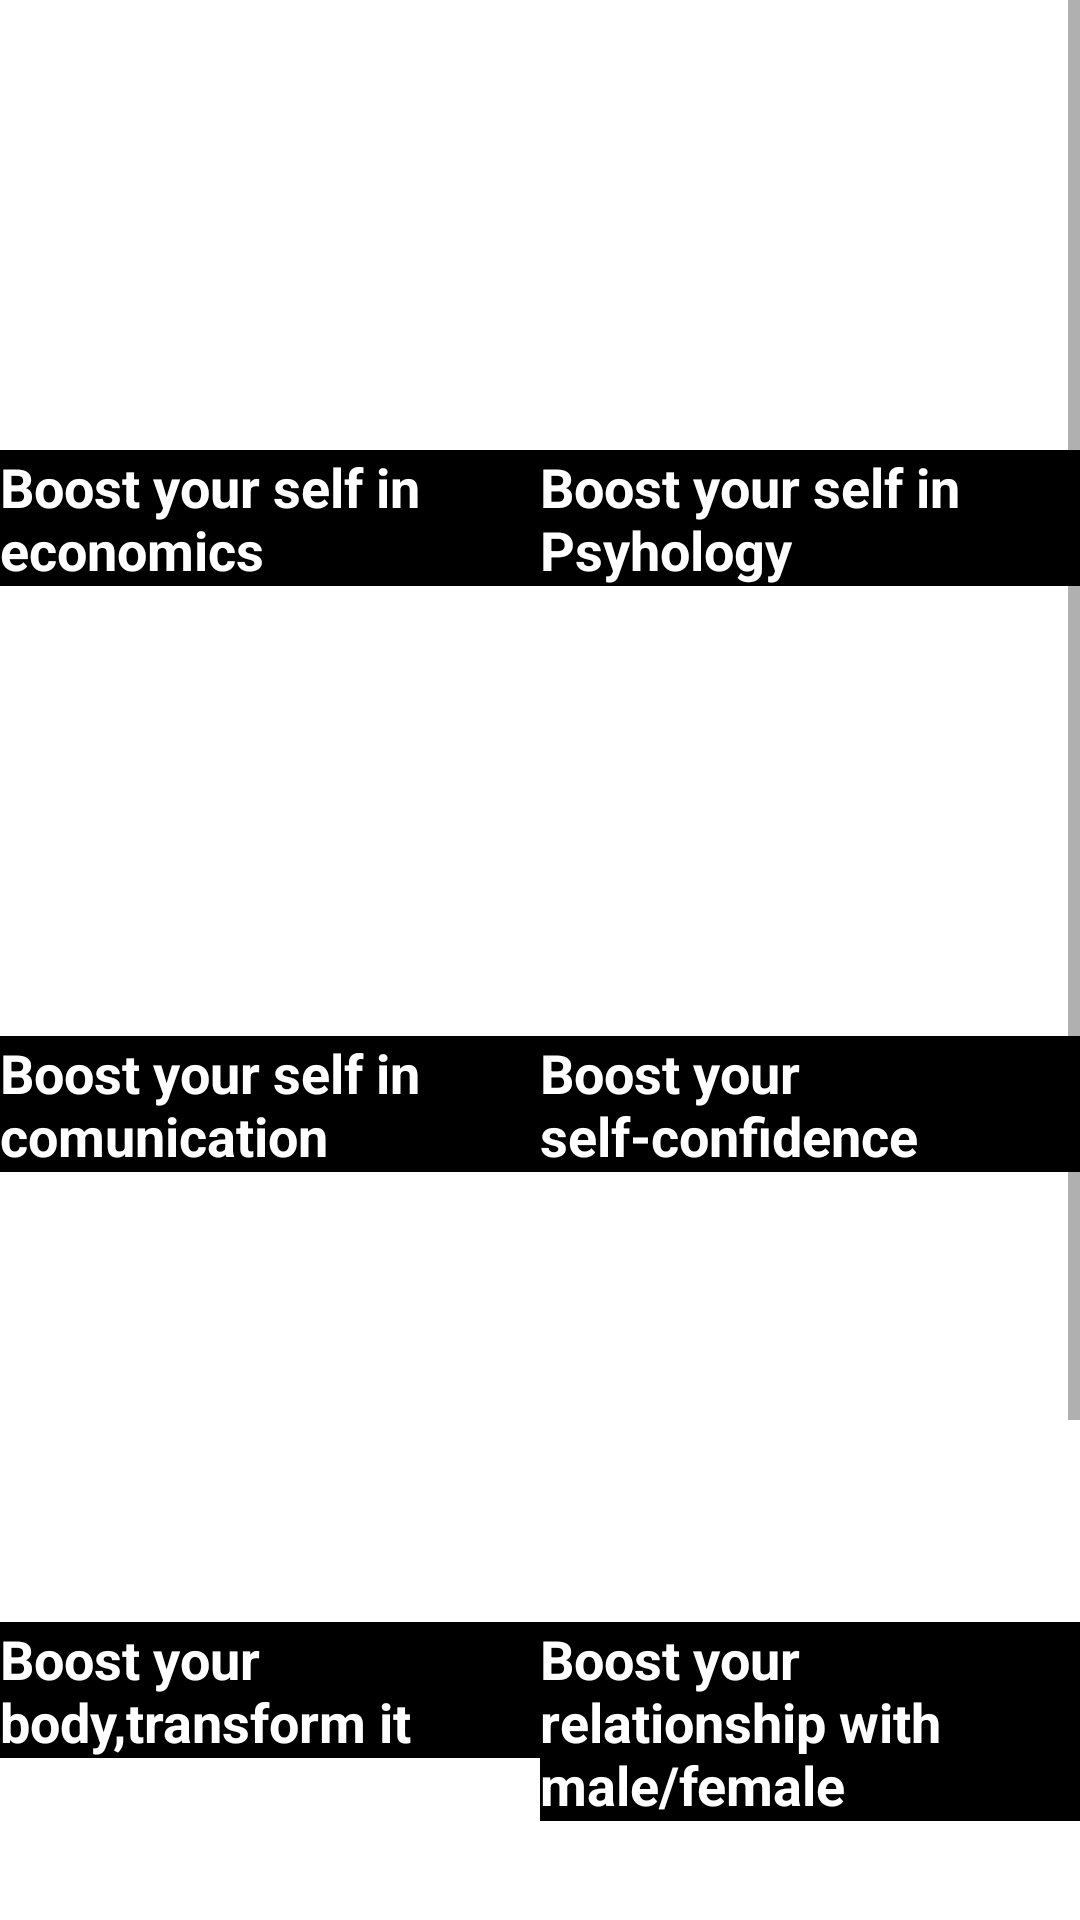

Reconstruct the res/layout file that produces this screen, plus the resources it refers to.
<!-- AndroidManifest.xml: application theme Theme.BoostYourSelf -->
<!-- res/layout/activity_main.xml -->
<?xml version="1.0" encoding="utf-8"?>
<ScrollView
    xmlns:android="http://schemas.android.com/apk/res/android"
    xmlns:app="http://schemas.android.com/apk/res-auto"
    xmlns:tools="http://schemas.android.com/tools"
    android:layout_width="match_parent"
    android:layout_height="match_parent"
    tools:context=".MainActivity">
<androidx.constraintlayout.widget.ConstraintLayout
    android:layout_width="match_parent"
    android:layout_height="wrap_content"
    tools:context=".MainActivity">


    <ImageView
        android:contentDescription="@string/economics"
        android:id="@+id/imageVieweconomicks"
        android:layout_width="0dp"
        android:layout_height="150dp"
        app:layout_constraintEnd_toStartOf="@+id/guideline"
        app:layout_constraintStart_toStartOf="parent"
        app:layout_constraintTop_toTopOf="parent"
        tools:srcCompat="@drawable/economicks" />

    <TextView
        android:onClick="onCklickeconomicks"
        android:textStyle="bold"
        android:background="@color/black"
        android:textColor="@color/white"
        android:id="@+id/textViewtitleeconomics"
        android:layout_width="0dp"
        android:layout_height="wrap_content"
        android:text="@string/boost_your_self_in_economics"
        android:textSize="18sp"
        app:layout_constraintEnd_toStartOf="@+id/guideline"
        app:layout_constraintStart_toStartOf="parent"
        app:layout_constraintTop_toBottomOf="@+id/imageVieweconomicks" />

    <androidx.constraintlayout.widget.Guideline
        app:layout_constraintGuide_percent="0.5"
        android:id="@+id/guideline"
        android:layout_width="wrap_content"
        android:layout_height="wrap_content"
        android:orientation="vertical" />

    <ImageView
        android:id="@+id/imageViewpsyhology"
        android:layout_width="0dp"
        android:layout_height="150dp"
        app:layout_constraintEnd_toEndOf="parent"
        app:layout_constraintStart_toEndOf="@+id/imageVieweconomicks"
        app:layout_constraintTop_toTopOf="parent"
        tools:srcCompat="@drawable/psyhology" />

    <TextView
        android:onClick="onCklickpsyhology"
        android:background="@color/black"
        android:textColor="@color/white"
        android:textStyle="bold"
        android:id="@+id/textViewtitlePsyhology"
        android:layout_width="0dp"
        android:layout_height="wrap_content"
        android:text="@string/boost_your_self_in_psyhology"
        android:textSize="18sp"
        app:layout_constraintEnd_toEndOf="parent"
        app:layout_constraintStart_toStartOf="@+id/guideline"
        app:layout_constraintTop_toBottomOf="@+id/imageViewpsyhology" />

    <ImageView
        android:id="@+id/imageViewcomunication"
        android:layout_width="0dp"
        android:layout_height="150dp"
        app:layout_constraintEnd_toStartOf="@+id/guideline"
        app:layout_constraintStart_toStartOf="parent"
        app:layout_constraintTop_toBottomOf="@+id/textViewtitleeconomics"
        tools:srcCompat="@drawable/comunication" />

    <ImageView
        android:id="@+id/imageViewconfidence"
        android:layout_width="0dp"
        android:layout_height="150dp"
        app:layout_constraintEnd_toEndOf="parent"
        app:layout_constraintStart_toEndOf="@+id/imageViewcomunication"
        app:layout_constraintTop_toBottomOf="@+id/textViewtitlePsyhology"
        tools:srcCompat="@drawable/confidence" />

    <TextView
        android:onClick="onCklickcomunication"
        android:textStyle="bold"
        android:background="@color/black"
        android:textColor="@color/white"
        android:id="@+id/textViewtitlecomunication"
        android:layout_width="0dp"
        android:layout_height="wrap_content"
        android:text="@string/boost_your_self_in_comunication"
        android:textSize="18sp"
        app:layout_constraintEnd_toStartOf="@+id/guideline"
        app:layout_constraintStart_toStartOf="parent"
        app:layout_constraintTop_toBottomOf="@+id/imageViewcomunication" />

    <TextView
        android:onClick="onCklickconfidience"
        android:textStyle="bold"
        android:background="@color/black"
        android:textColor="@color/white"
        android:id="@+id/textViewboostconfidence"
        android:layout_width="0dp"
        android:layout_height="wrap_content"
        android:text="@string/boost_your_self_confidence"
        android:textSize="18sp"
        app:layout_constraintEnd_toEndOf="parent"
        app:layout_constraintHorizontal_bias="0.503"
        app:layout_constraintStart_toStartOf="@+id/guideline"
        app:layout_constraintTop_toBottomOf="@+id/imageViewconfidence" />

    <ImageView
        android:id="@+id/imageViewbody"
        android:layout_width="0dp"
        android:layout_height="150dp"
        app:layout_constraintEnd_toStartOf="@+id/guideline"
        app:layout_constraintHorizontal_bias="1.0"
        app:layout_constraintStart_toStartOf="parent"
        app:layout_constraintTop_toBottomOf="@+id/textViewtitlecomunication"
        tools:srcCompat="@drawable/boudy" />

    <TextView
        android:onClick="onCklickbody"
        android:textStyle="bold"
        android:background="@color/black"
        android:textColor="@color/white"
        android:id="@+id/textViewbody"
        android:layout_width="0dp"
        android:layout_height="wrap_content"
        android:text="@string/boost_your_body_transform_it"
        android:textSize="18sp"
        app:layout_constraintEnd_toStartOf="@+id/guideline"
        app:layout_constraintStart_toStartOf="parent"
        app:layout_constraintTop_toBottomOf="@+id/imageViewbody" />

    <ImageView
        android:id="@+id/imageViewsex"
        android:layout_width="0dp"
        android:layout_height="150dp"
        app:layout_constraintEnd_toEndOf="parent"
        app:layout_constraintStart_toEndOf="@+id/imageViewbody"
        app:layout_constraintTop_toBottomOf="@+id/textViewboostconfidence"
        tools:srcCompat="@drawable/opositesex" />

    <TextView
        android:id="@+id/textView"
        android:layout_width="0dp"
        android:layout_height="wrap_content"
        android:background="@color/black"
        android:onClick="oncKlickrelations"
        android:text="@string/boost_your_relationship_with_male_female"
        android:textColor="@color/white"
        android:textSize="18sp"
        android:textStyle="bold"
        app:layout_constraintEnd_toEndOf="parent"
        app:layout_constraintHorizontal_bias="0.0"
        app:layout_constraintStart_toStartOf="@+id/guideline"
        app:layout_constraintTop_toBottomOf="@+id/imageViewsex" />

    <ImageView
        android:id="@+id/imageViewcharizm"
        android:layout_width="0dp"
        android:layout_height="150dp"
        app:layout_constraintEnd_toStartOf="@+id/guideline"
        app:layout_constraintStart_toStartOf="parent"
        app:layout_constraintTop_toBottomOf="@+id/textViewbody"
        tools:srcCompat="@drawable/charisma" />

    <TextView
        android:onClick="onCklickCharizma"
        android:textStyle="bold"
        android:background="@color/black"
        android:textColor="@color/white"
        android:id="@+id/textViewcharisma"
        android:layout_width="0dp"
        android:layout_height="wrap_content"
        android:text="@string/boost_your_charisma"
        android:textSize="18sp"
        app:layout_constraintEnd_toStartOf="@+id/guideline"
        app:layout_constraintStart_toStartOf="parent"
        app:layout_constraintTop_toBottomOf="@+id/imageViewcharizm" />

    <ImageView
        android:id="@+id/imageViewpapers"
        android:layout_width="0dp"
        android:layout_height="150dp"
        app:layout_constraintEnd_toEndOf="parent"
        app:layout_constraintHorizontal_bias="0.402"
        app:layout_constraintStart_toEndOf="@+id/imageViewcharizm"
        app:layout_constraintTop_toBottomOf="@+id/textView"
        tools:srcCompat="@drawable/financialstatus" />

    <TextView
        android:onClick="onCklickFinancials"
        android:textStyle="bold"
        android:background="@color/black"
        android:textColor="@color/white"
        android:id="@+id/textViewpapers"
        android:textSize="18sp"
        android:layout_width="0dp"
        android:layout_height="wrap_content"
        android:text="@string/boost_you_financial_status"
        app:layout_constraintEnd_toEndOf="parent"
        app:layout_constraintHorizontal_bias="0.503"
        app:layout_constraintStart_toStartOf="@+id/guideline"
        app:layout_constraintTop_toBottomOf="@+id/imageViewpapers" />
  <androidx.cardview.widget.CardView
      app:layout_constraintStart_toStartOf="parent"
      app:layout_constraintEnd_toEndOf="parent"
      app:layout_constraintTop_toBottomOf="@+id/textViewcharisma"
      android:layout_width="match_parent"
      android:layout_height="wrap_content"
      android:layout_margin="4dp"
      android:padding="4dp">
    <TextView
        android:layout_marginTop="12dp"
        android:textStyle="bold"
        android:background="@color/black"
        android:textColor="@color/white"
        android:id="@+id/textViewsoviet"
        android:layout_width="match_parent"
        android:layout_height="match_parent"
        android:text="@string/be_patient_boost_your_self_and_you_will_change_your_world_will_change"
        android:textSize="24sp"/>
    </androidx.cardview.widget.CardView>

</androidx.constraintlayout.widget.ConstraintLayout>
</ScrollView>
<!-- resources referenced by this layout -->
<resources>
  <!-- drawable boudy: png bitmap (drawable, 104578 bytes) -->
  <!-- drawable charisma: png bitmap (drawable, 64975 bytes) -->
  <!-- drawable comunication: png bitmap (drawable, 13658 bytes) -->
  <!-- drawable confidence: jpg bitmap (drawable, 7137 bytes) -->
  <!-- drawable economicks: png bitmap (drawable, 77291 bytes) -->
  <!-- drawable financialstatus: png bitmap (drawable, 23259 bytes) -->
  <!-- drawable opositesex: png bitmap (drawable, 14627 bytes) -->
  <!-- drawable psyhology: png bitmap (drawable, 14972 bytes) -->
  <string name="be_patient_boost_your_self_and_you_will_change_your_world_will_change">Be patient ,boost your self and you will change,your world will change</string>
  <string name="boost_you_financial_status">Boost you financial status</string>
  <string name="boost_your_body_transform_it">Boost your body,transform it</string>
  <string name="boost_your_charisma">Boost your charisma</string>
  <string name="boost_your_relationship_with_male_female">Boost your relationship with male/female</string>
  <string name="boost_your_self_confidence">Boost your self-confidence</string>
  <string name="boost_your_self_in_comunication">Boost your self in comunication</string>
  <string name="boost_your_self_in_economics">Boost your self in economics</string>
  <string name="boost_your_self_in_psyhology">Boost your self in Psyhology</string>
  <string name="economics">economics</string>
  <style name="Theme.BoostYourSelf" parent="Theme.MaterialComponents.DayNight.DarkActionBar">
          
          <item name="colorPrimary">@color/purple_500</item>
          <item name="colorPrimaryVariant">@color/purple_700</item>
          <item name="colorOnPrimary">@color/white</item>
          
          <item name="colorSecondary">@color/teal_200</item>
          <item name="colorSecondaryVariant">@color/teal_700</item>
          <item name="colorOnSecondary">@color/black</item>
          
          <item name="android:statusBarColor" tools:targetApi="l">?attr/colorPrimaryVariant</item>
          
      </style>
  <!-- not gathered from this repository: default colours our renderer supplied (Android Studio template values) -->
  <color name="purple_500">#FF6200EE</color>
  <color name="purple_700">#FF3700B3</color>
  <color name="teal_200">#FF03DAC5</color>
  <color name="teal_700">#FF018786</color>
  <color name="black">#FF000000</color>
  <color name="white">#FFFFFFFF</color>
</resources>
